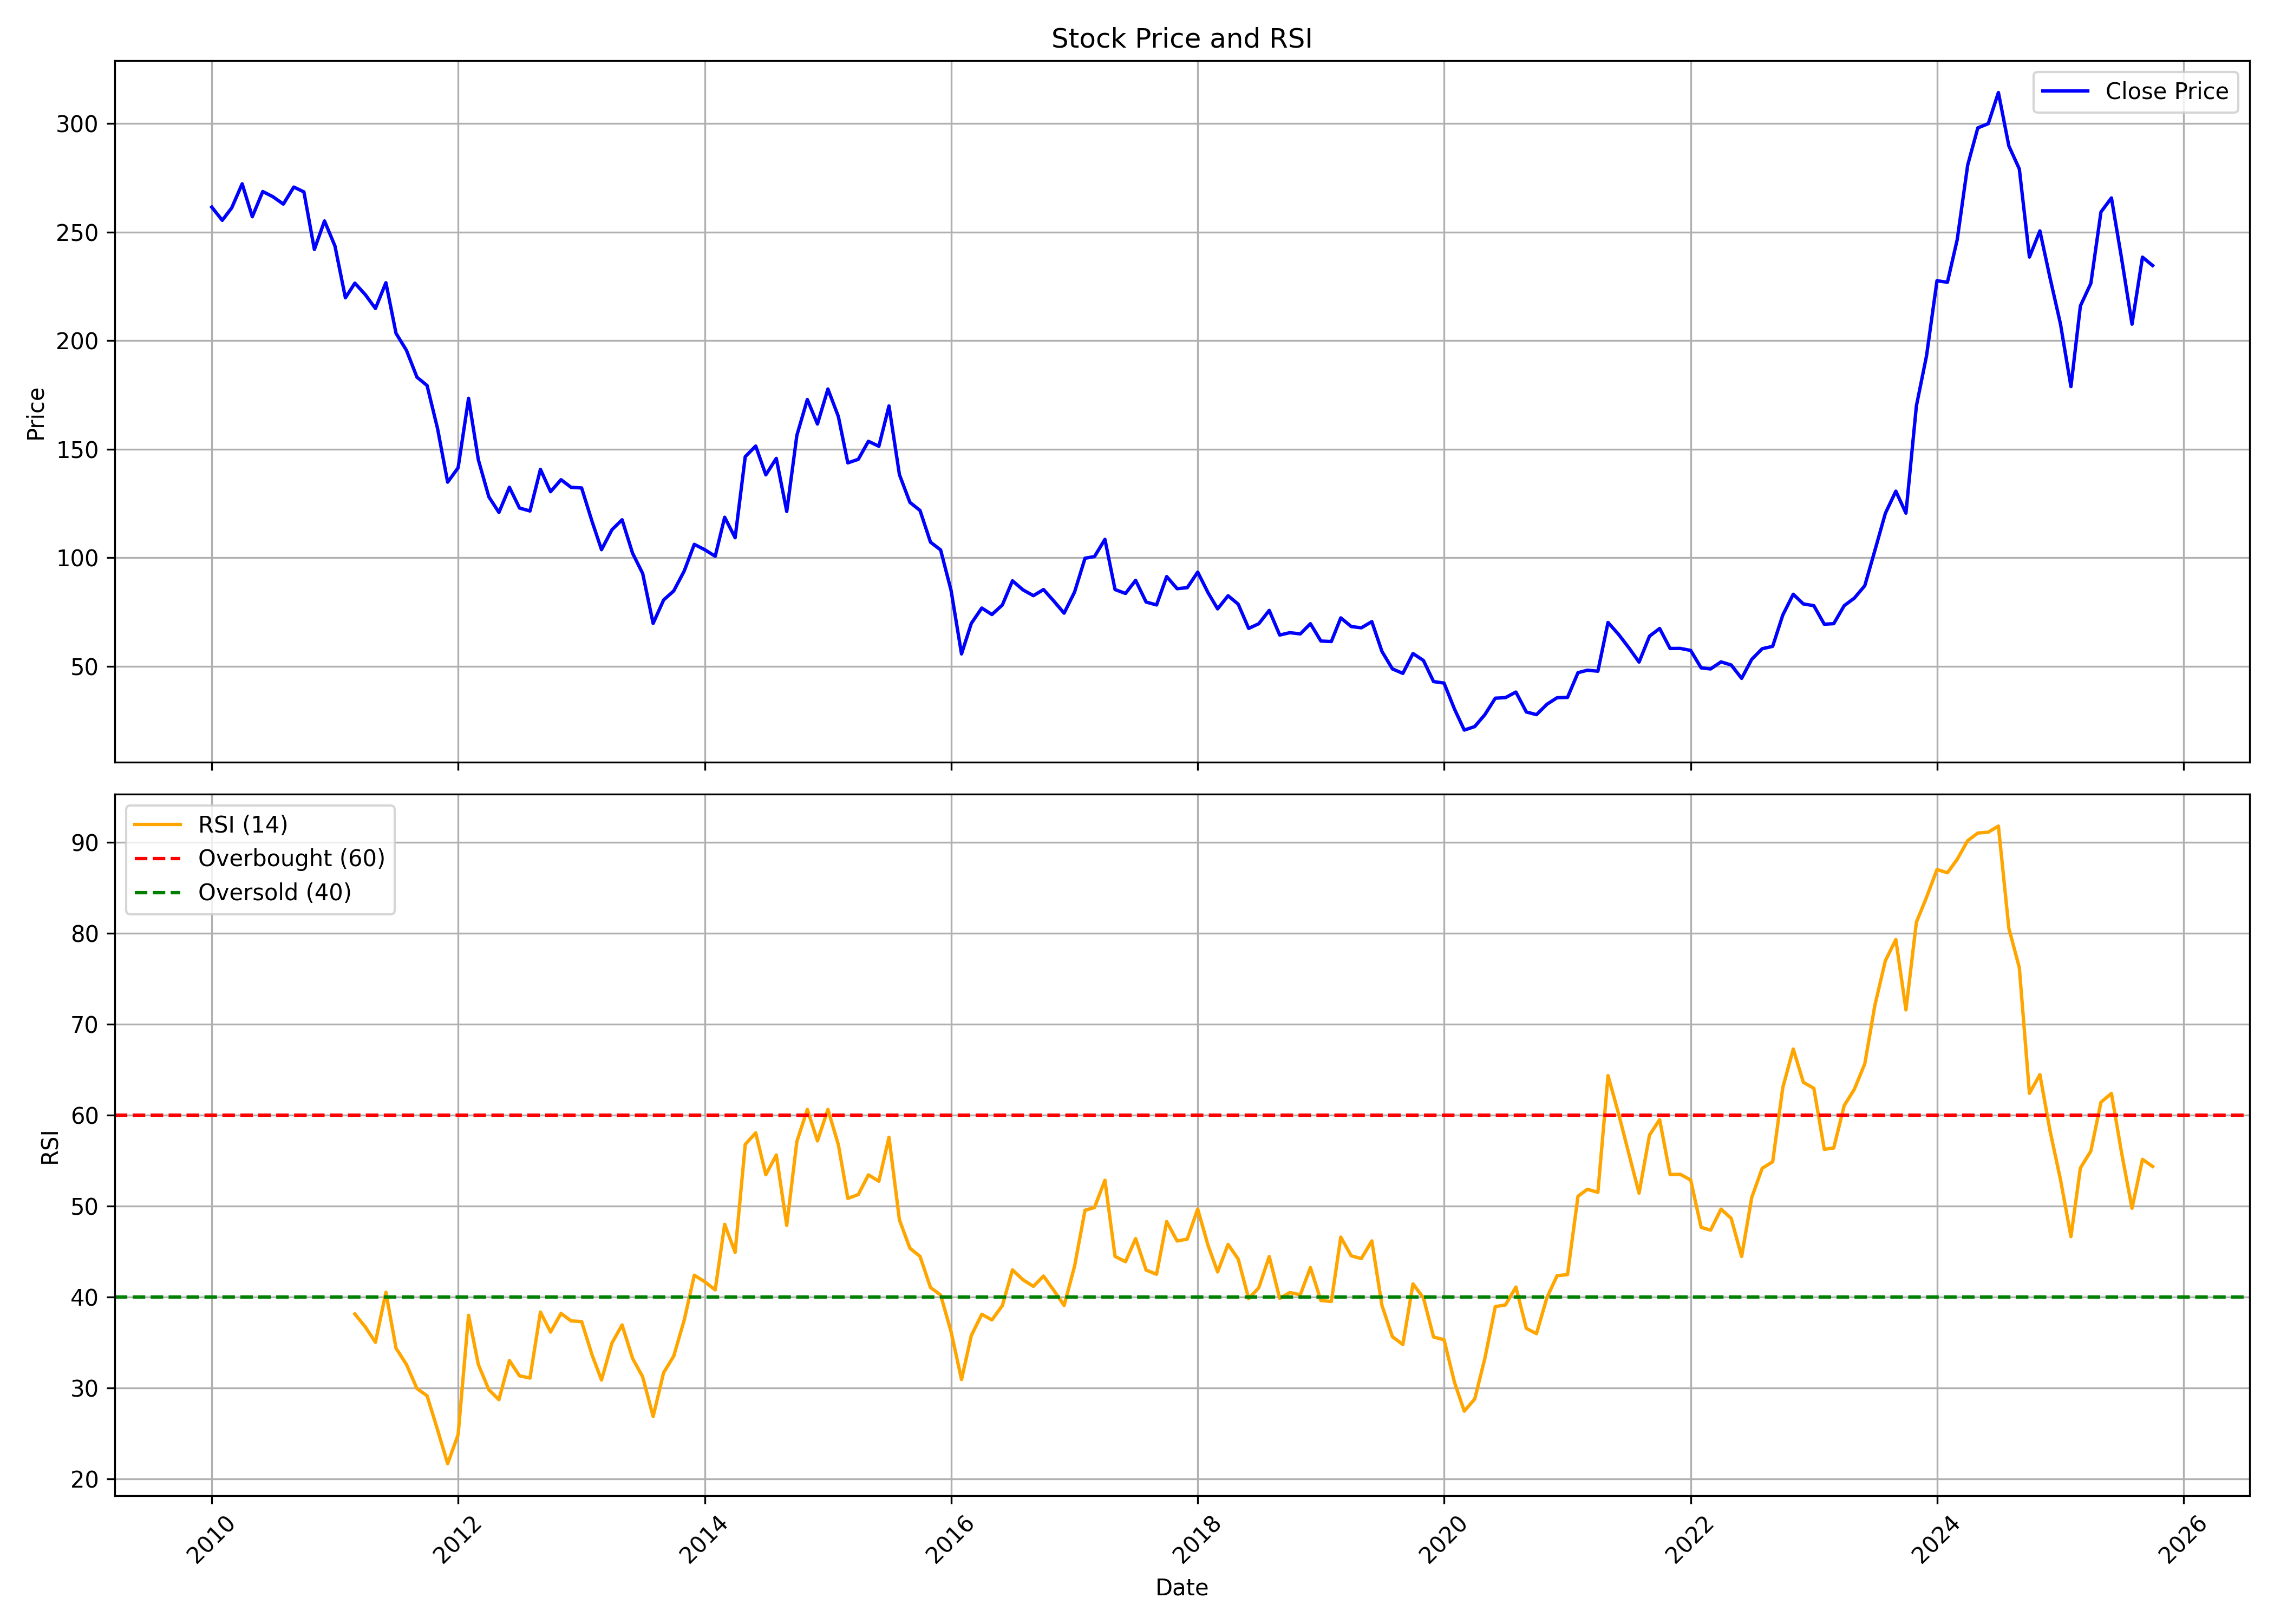

Data behind this chart, as committed beside it:
, date, symbol, open, high, low, close, volume, rsi
0, 2010-01-01, BHEL, 261.3, 266.9, 243.2, 261.5, 92744590, 
1, 2010-02-01, BHEL, 261, 264.7, 246.8, 255.4, 71697624, 
2, 2010-03-01, BHEL, 256.6, 270.3, 253.9, 261.2, 91372338, 
3, 2010-04-01, BHEL, 261.6, 282.4, 260, 272.3, 75911298, 
4, 2010-05-01, BHEL, 269.8, 272.5, 243.7, 257.1, 85314995, 
5, 2010-06-01, BHEL, 257.7, 271.7, 245.5, 268.7, 82747930, 
6, 2010-07-01, BHEL, 267.8, 275.3, 256.7, 266.3, 74435799, 
7, 2010-08-01, BHEL, 266.5, 278, 261.4, 262.9, 65731901, 
8, 2010-09-01, BHEL, 263.4, 275.9, 259.6, 270.8, 90668559, 
9, 2010-10-01, BHEL, 274.1, 295.8, 267, 268.5, 106229921, 
10, 2010-11-01, BHEL, 270.3, 280.4, 225.6, 242, 104044916, 
11, 2010-12-01, BHEL, 243.6, 259.7, 236.7, 255.1, 70782442, 
12, 2011-01-01, BHEL, 255.3, 258.4, 232.4, 243.6, 96869687, 
13, 2011-02-01, BHEL, 245.2, 245.7, 215.3, 219.7, 97900997, 
14, 2011-03-01, BHEL, 221.6, 236.1, 208.7, 226.5, 144332904, 38.12
15, 2011-04-01, BHEL, 229.7, 248.7, 218.3, 221.2, 115967213, 36.7
16, 2011-05-01, BHEL, 223.1, 233.2, 208.9, 214.8, 105680298, 35.01
17, 2011-06-01, BHEL, 215.7, 228, 206.9, 226.7, 85483548, 40.51
18, 2011-07-01, BHEL, 227.7, 229.4, 199, 203.4, 133682156, 34.36
19, 2011-08-01, BHEL, 204.6, 204.8, 183.5, 195.5, 122230068, 32.56
20, 2011-09-01, BHEL, 197.5, 203.5, 175.7, 183.2, 106943771, 29.92
21, 2011-10-01, BHEL, 180.5, 194.3, 174.6, 179.3, 62941290, 29.13
22, 2011-11-01, BHEL, 179.3, 191.2, 138.8, 159.5, 120877021, 25.4
23, 2011-12-01, BHEL, 165.9, 166.8, 126, 134.8, 115086727, 21.66
24, 2012-01-01, BHEL, 135.2, 162, 131.8, 141.4, 162246874, 24.85
25, 2012-02-01, BHEL, 141.6, 185.1, 139.2, 173.4, 243509292, 37.98
26, 2012-03-01, BHEL, 172.1, 172.1, 138.8, 145.1, 189106406, 32.56
27, 2012-04-01, BHEL, 146.9, 156.4, 126.6, 128, 170149571, 29.8
28, 2012-05-01, BHEL, 128, 130.3, 112.4, 120.8, 202717764, 28.7
29, 2012-06-01, BHEL, 120.3, 132.7, 115.7, 132.4, 145323657, 33
30, 2012-07-01, BHEL, 133.6, 136.7, 117.7, 122.8, 107948755, 31.32
31, 2012-08-01, BHEL, 122.9, 134.2, 120.5, 121.5, 90083239, 31.08
32, 2012-09-01, BHEL, 122.6, 145.8, 111.1, 140.7, 205485857, 38.33
33, 2012-10-01, BHEL, 143.2, 157.9, 128.9, 130.4, 157471073, 36.13
34, 2012-11-01, BHEL, 130, 139, 127.2, 135.9, 81997767, 38.19
35, 2012-12-01, BHEL, 135.2, 143.7, 127.8, 132.4, 102931594, 37.36
36, 2013-01-01, BHEL, 133.5, 142.5, 127.9, 132.1, 117364940, 37.3
37, 2013-02-01, BHEL, 131.7, 133.5, 115.8, 116.7, 109231961, 33.62
38, 2013-03-01, BHEL, 117.1, 122.1, 102, 103.7, 84391088, 30.86
39, 2013-04-01, BHEL, 104.8, 114.1, 102.8, 112.9, 89434728, 34.94
40, 2013-05-01, BHEL, 112.9, 121.7, 110, 117.4, 101935330, 36.92
41, 2013-06-01, BHEL, 117.1, 118.2, 94.9, 102, 76168604, 33.24
42, 2013-07-01, BHEL, 102.5, 111.6, 86.81, 92.7, 135900825, 31.21
43, 2013-08-01, BHEL, 92.03, 94.08, 58.65, 69.69, 341818863, 26.86
44, 2013-09-01, BHEL, 70.07, 89.54, 69.33, 80.46, 326913237, 31.66
45, 2013-10-01, BHEL, 83.41, 91.15, 78.68, 84.64, 168422925, 33.49
46, 2013-11-01, BHEL, 84.67, 95.17, 78.59, 93.79, 182111116, 37.43
47, 2013-12-01, BHEL, 94.18, 108.7, 91.57, 106.1, 176287792, 42.39
48, 2014-01-01, BHEL, 106.3, 106.7, 96.25, 103.6, 110201811, 41.67
49, 2014-02-01, BHEL, 102, 104.3, 87.31, 100.6, 125755099, 40.77
50, 2014-03-01, BHEL, 101.8, 122.3, 97.27, 118.6, 129538182, 47.98
51, 2014-04-01, BHEL, 119.1, 119.9, 104.5, 109.2, 121030994, 44.89
52, 2014-05-01, BHEL, 109.2, 176.3, 106.9, 146.5, 328097844, 56.77
53, 2014-06-01, BHEL, 147.6, 161.1, 140.4, 151.4, 226916511, 58.05
54, 2014-07-01, BHEL, 152.4, 161.3, 132.5, 138.1, 187665739, 53.44
55, 2014-08-01, BHEL, 136.8, 147.6, 123.7, 145.7, 164550223, 55.61
56, 2014-09-01, BHEL, 145.6, 147.3, 120.2, 121.3, 166746620, 47.87
57, 2014-10-01, BHEL, 122.1, 157.5, 118.3, 156.4, 172776994, 57.09
58, 2014-11-01, BHEL, 157.1, 175.3, 143.8, 172.9, 137744017, 60.62
59, 2014-12-01, BHEL, 171.6, 172.6, 146.5, 161.6, 138932229, 57.16
... 130 more rows
